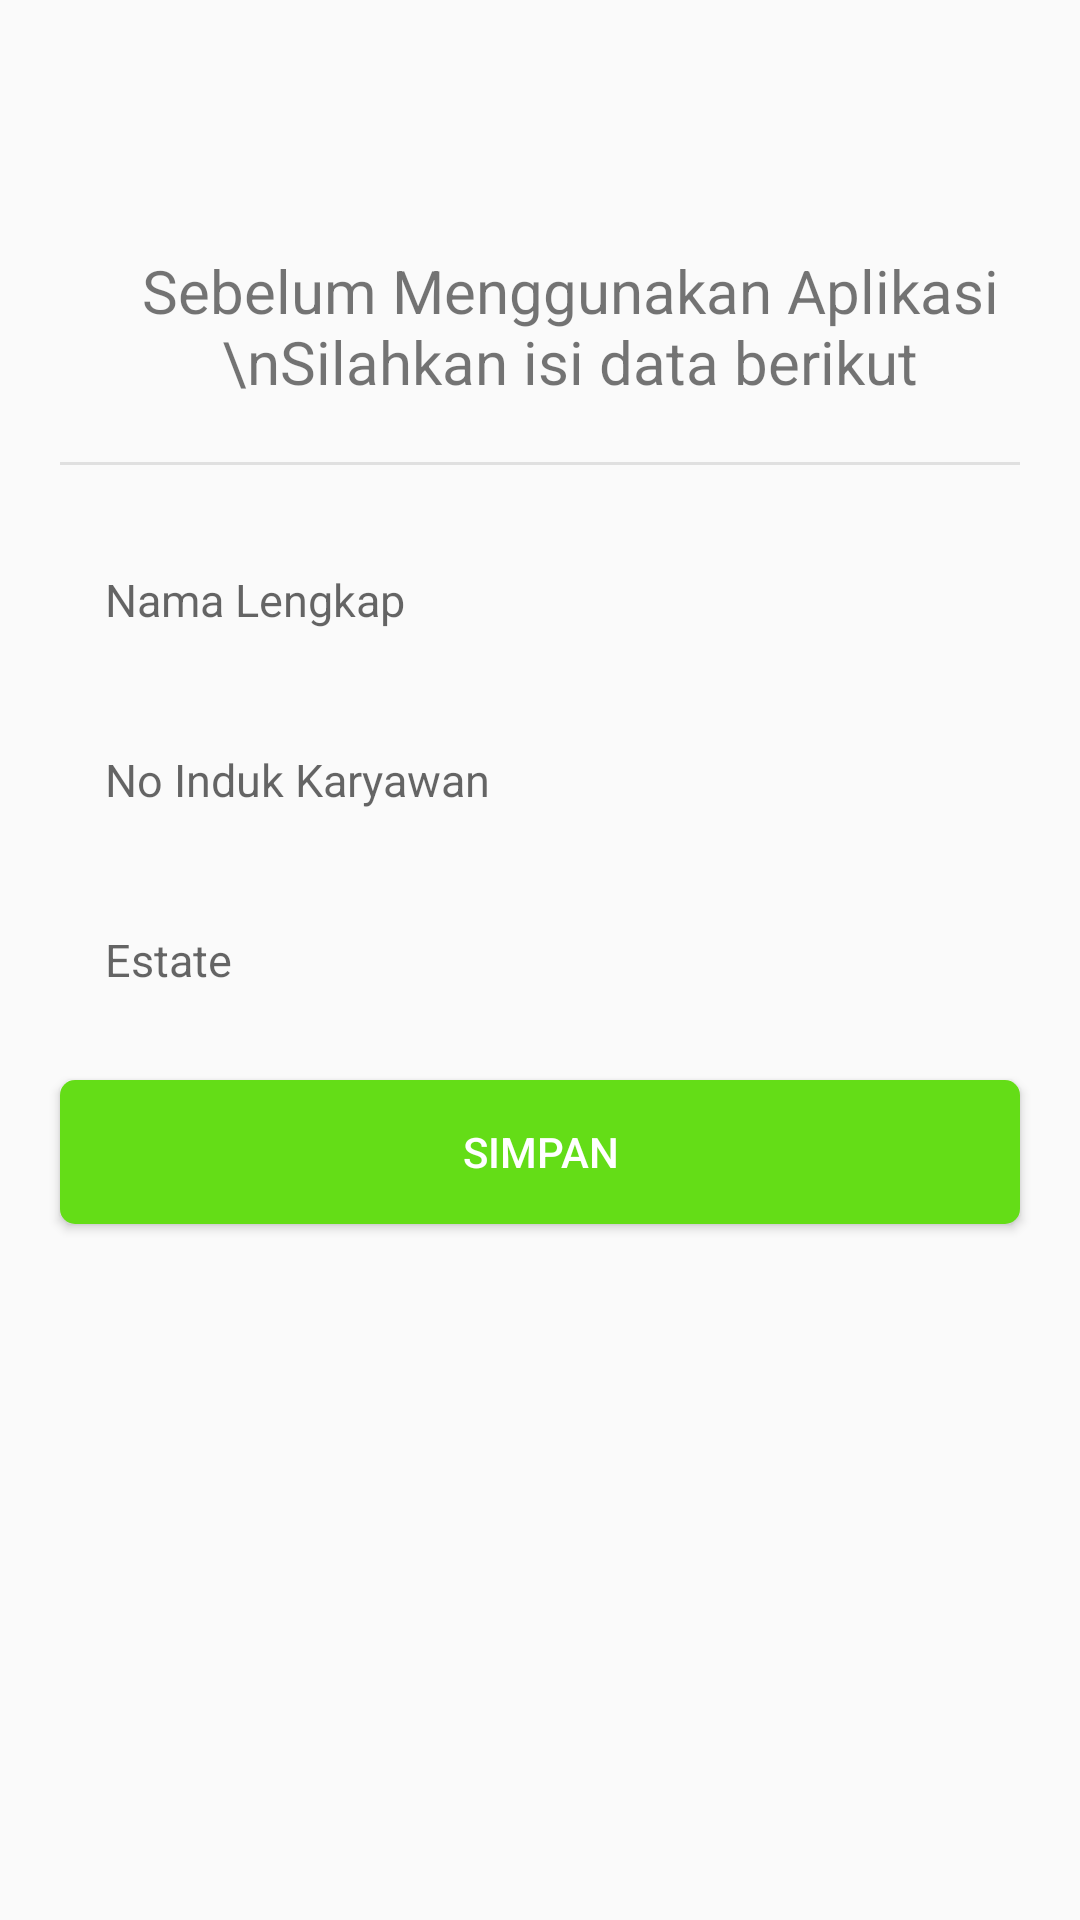

The Android layout XML behind this screen, and the referenced resources:
<!-- AndroidManifest.xml: application theme Theme.TunasBaru -->
<!-- res/layout/activity_register.xml -->
<?xml version="1.0" encoding="utf-8"?>
<RelativeLayout xmlns:android="http://schemas.android.com/apk/res/android"
    xmlns:tools="http://schemas.android.com/tools"
    android:layout_width="match_parent"
    android:layout_height="match_parent">

    <TextView
        android:layout_width="match_parent"
        android:layout_height="wrap_content"
        android:text="Sebelum Menggunakan Aplikasi \nSilahkan isi data berikut"
        android:gravity="center"
        android:layout_above="@id/garis"
        android:textSize="20sp"
        android:layout_marginLeft="20dp"/>

    <View
        android:id="@+id/garis"
        android:layout_width="match_parent"
        android:layout_height="1dp"
        android:layout_margin="20dp"
        android:layout_above="@id/nama"
        android:background="#e0e0e0"/>

    <EditText
        android:id="@+id/nama"
        android:layout_width="match_parent"
        android:layout_height="50dp"
        android:hint="Nama Lengkap"
        android:layout_marginLeft="20dp"
        android:layout_marginRight="20dp"
        android:padding="15dp"
        android:inputType="text"
        android:layout_above="@id/no_induk"
        android:background="@drawable/et_custom"
        android:textSize="15sp" />

    <EditText
        android:id="@+id/no_induk"
        android:layout_width="match_parent"
        android:layout_height="50dp"
        android:hint="No Induk Karyawan"
        android:layout_marginLeft="20dp"
        android:layout_marginRight="20dp"
        android:layout_marginTop="10dp"
        android:padding="15dp"
        android:inputType="text"
        android:layout_above="@id/estate"
        android:background="@drawable/et_custom"
        android:textSize="15sp" />

    <EditText
        android:id="@+id/estate"
        android:layout_width="match_parent"
        android:layout_height="50dp"
        android:hint="Estate"
        android:layout_marginLeft="20dp"
        android:layout_marginRight="20dp"
        android:layout_marginTop="10dp"
        android:padding="15dp"
        android:inputType="text"
        android:layout_centerInParent="true"
        android:background="@drawable/et_custom"
        android:textSize="15sp" />

    <Button
        android:id="@+id/btn_simpan"
        android:layout_width="match_parent"
        android:layout_height="wrap_content"
        android:layout_below="@id/estate"
        android:background="@drawable/btn_custom"
        android:layout_marginLeft="20dp"
        android:layout_marginRight="20dp"
        android:layout_marginTop="15dp"
        android:textColor="@android:color/white"
        android:text="Simpan"/>



</RelativeLayout>
<!-- resources referenced by this layout -->
<resources>
  <!-- drawable btn_custom (drawable) -->
  <?xml version="1.0" encoding="utf-8"?>
  <shape xmlns:android="http://schemas.android.com/apk/res/android"
      android:padding="10dp"
      android:shape="rectangle" >
  
      <solid android:color="#64DD17" />
  
      <corners
          android:bottomLeftRadius="5dp"
          android:bottomRightRadius="5dp"
          android:topLeftRadius="5dp"
          android:topRightRadius="5dp" />
  
  </shape>
  <style name="Theme.TunasBaru" parent="Theme.AppCompat.Light.DarkActionBar">
          
          <item name="colorPrimary">@color/green</item>
          <item name="colorPrimaryVariant">@color/purple_700</item>
          <item name="colorOnPrimary">@color/white</item>
          
          <item name="colorSecondary">@color/teal_200</item>
          <item name="colorSecondaryVariant">@color/teal_700</item>
          <item name="colorOnSecondary">@color/black</item>
          
          <item name="android:statusBarColor" tools:targetApi="l">?attr/colorPrimaryVariant</item>
          
      </style>
  <!-- not gathered from this repository: default colours our renderer supplied (Android Studio template values) -->
  <color name="purple_700">#FF3700B3</color>
  <color name="teal_200">#FF03DAC5</color>
  <color name="teal_700">#FF018786</color>
  <color name="black">#FF000000</color>
  <color name="white">#FFFFFFFF</color>
</resources>
